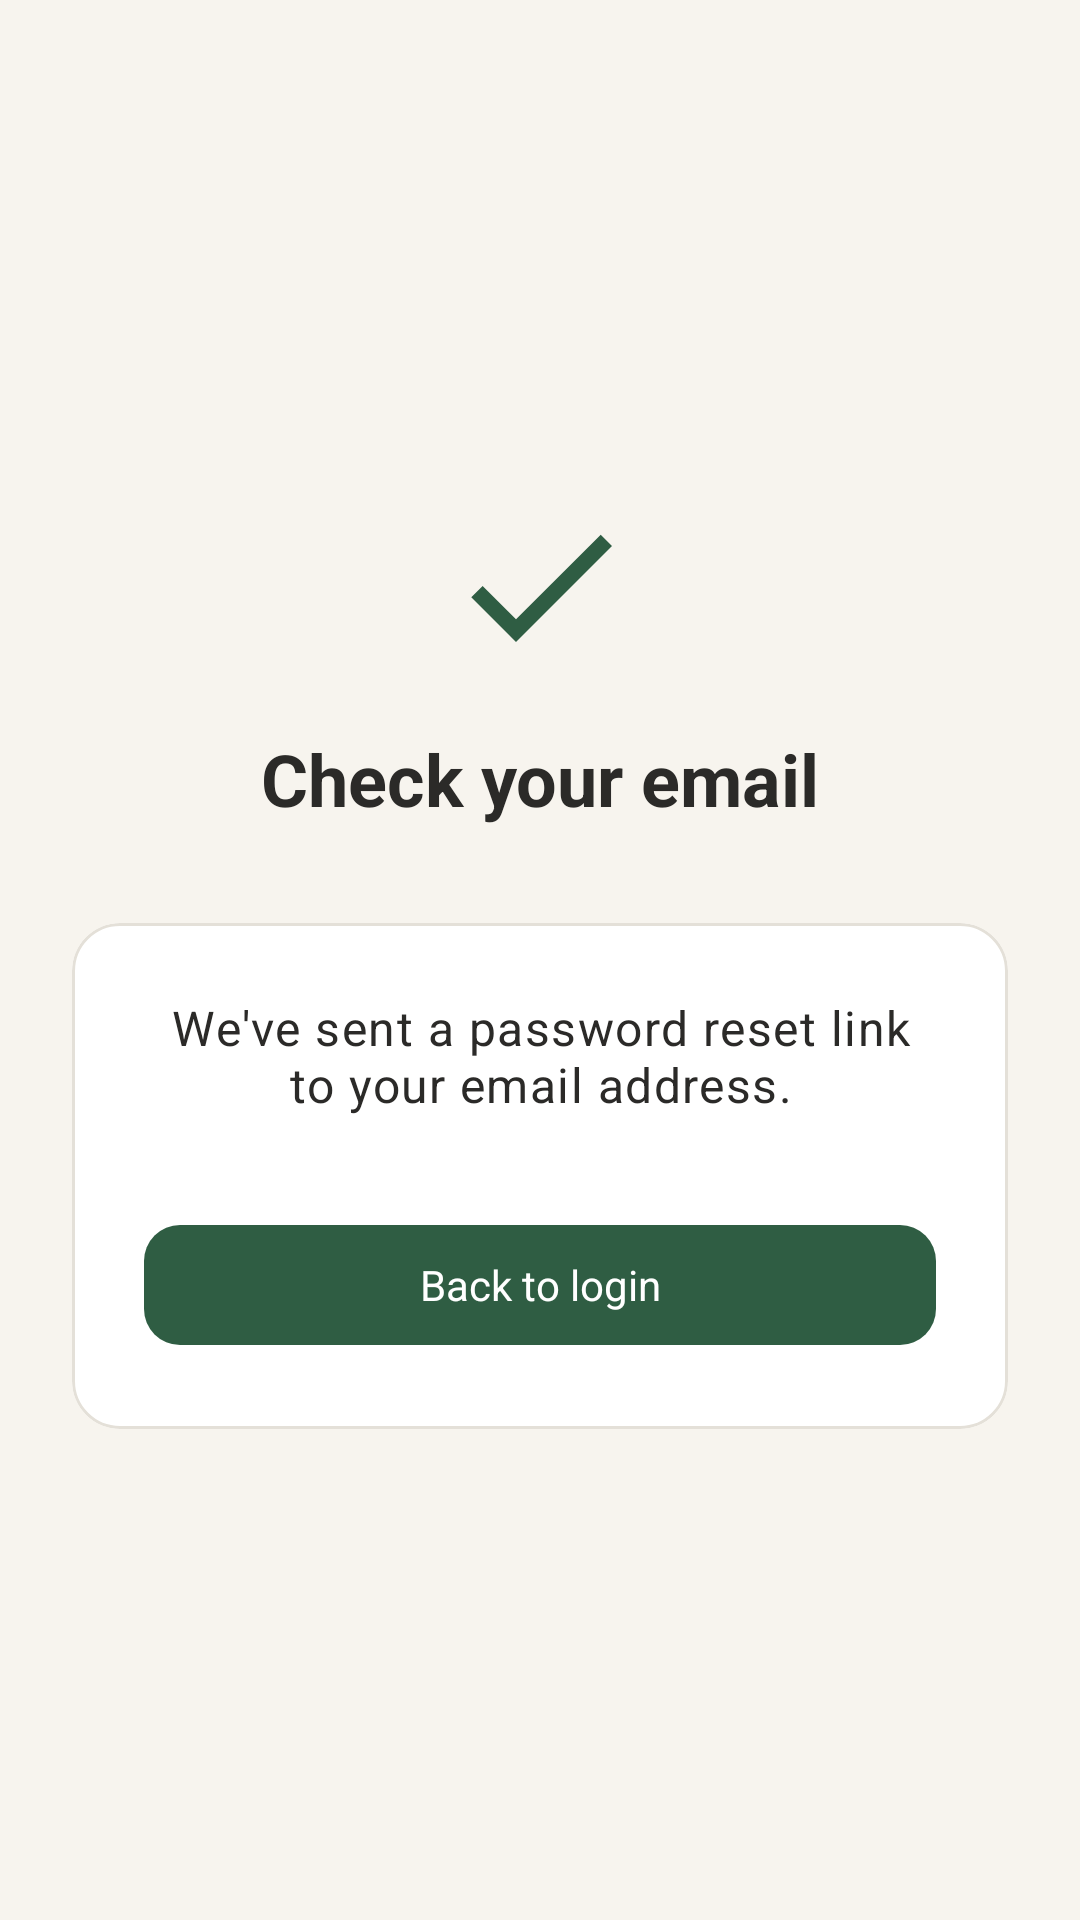

Produce the Android XML layout that renders to this screen, including the resource entries it uses.
<!-- AndroidManifest.xml: application theme Theme.SeedOfHope -->
<!-- res/layout/screen_reset_link_sent.xml -->
<?xml version="1.0" encoding="utf-8"?>
<ScrollView xmlns:android="http://schemas.android.com/apk/res/android"
    xmlns:app="http://schemas.android.com/apk/res-auto"
    android:layout_width="match_parent"
    android:layout_height="match_parent"
    android:background="@color/paper"
    android:fillViewport="true">

    <LinearLayout
        android:layout_width="match_parent"
        android:layout_height="wrap_content"
        android:gravity="center"
        android:orientation="vertical"
        android:padding="24dp">

        <ImageView
            android:layout_width="64dp"
            android:layout_height="64dp"
            android:src="@drawable/ic_check"
            app:tint="@color/forest_700"
            android:contentDescription="@null" />

        <TextView
            android:layout_width="match_parent"
            android:layout_height="wrap_content"
            android:layout_marginTop="16dp"
            android:gravity="center"
            android:text="@string/reset_sent_title"
            android:textAppearance="@style/TextAppearance.SeedOfHope.H1" />

        <com.google.android.material.card.MaterialCardView
            style="@style/Widget.SeedOfHope.Card"
            android:layout_width="match_parent"
            android:layout_height="wrap_content"
            android:layout_marginTop="32dp">

            <LinearLayout
                android:layout_width="match_parent"
                android:layout_height="wrap_content"
                android:gravity="center"
                android:orientation="vertical"
                android:padding="24dp">

                <TextView
                    android:layout_width="match_parent"
                    android:layout_height="wrap_content"
                    android:gravity="center"
                    android:text="@string/reset_sent_body"
                    android:textAppearance="@style/TextAppearance.SeedOfHope.Body" />

                <com.google.android.material.button.MaterialButton
                    android:id="@+id/btn_return_to_login"
                    style="@style/Widget.SeedOfHope.Button.Primary"
                    android:layout_width="match_parent"
                    android:layout_height="wrap_content"
                    android:layout_marginTop="32dp"
                    android:text="@string/reset_sent_button" />

            </LinearLayout>
        </com.google.android.material.card.MaterialCardView>

    </LinearLayout>
</ScrollView>
<!-- resources referenced by this layout -->
<resources>
  <color name="forest_700">#2F5D43</color>
  <color name="paper">#F7F4EE</color>
  <!-- drawable ic_check (drawable) -->
  <vector xmlns:android="http://schemas.android.com/apk/res/android"
      android:width="12dp"
      android:height="12dp"
      android:viewportWidth="24"
      android:viewportHeight="24"
      android:tint="#FFFFFFFF">
      <path
          android:fillColor="#FF000000"
          android:pathData="M9,16.17L4.83,12l-1.42,1.41L9,19 21,7l-1.41,-1.41z"/>
  </vector>
  <string name="reset_sent_body">We\'ve sent a password reset link to your email address.</string>
  <string name="reset_sent_button">Back to login</string>
  <string name="reset_sent_title">Check your email</string>
  <style name="TextAppearance.SeedOfHope.Body" parent="TextAppearance.Material3.BodyLarge">
          <item name="android:textSize">16sp</item>
          <item name="android:textColor">@color/ink</item>
          <item name="fontFamily">sans-serif</item>
      </style>
  <style name="TextAppearance.SeedOfHope.H1" parent="TextAppearance.Material3.HeadlineSmall">
          <item name="android:textSize">24sp</item>
          <item name="android:textStyle">bold</item>
          <item name="android:textColor">@color/ink</item>
          <item name="fontFamily">sans-serif</item>
      </style>
  <style name="Widget.SeedOfHope.Button.Primary" parent="Widget.Material3.Button">
          <item name="backgroundTint">@color/forest_700</item>
          <item name="android:textColor">@color/white</item>
          <item name="android:minHeight">48dp</item>
          <item name="android:paddingStart">20dp</item>
          <item name="android:paddingEnd">20dp</item>
          <item name="cornerRadius">12dp</item>
          <item name="android:textAllCaps">false</item>
          <item name="android:letterSpacing">0</item>
      </style>
  <style name="Widget.SeedOfHope.Card" parent="Widget.Material3.CardView.Outlined">
          <item name="cardBackgroundColor">@color/white</item>
          <item name="strokeColor">@color/line</item>
          <item name="strokeWidth">1dp</item>
          <item name="cardElevation">0dp</item>
          <item name="cardCornerRadius">16dp</item>
          <item name="shapeAppearance">@style/ShapeAppearance.SeedOfHope.Card</item>
      </style>
  <color name="ink">#2B2A28</color>
  <color name="white">#FFFFFF</color>
  <color name="line">#E4E0D8</color>
  <style name="ShapeAppearance.SeedOfHope.Card" parent="ShapeAppearance.Material3.Corner.Large">
          <item name="cornerSize">16dp</item>
      </style>
  <color name="sage_100">#DCE8D5</color>
  <color name="danger">#A63D2F</color>
  <color name="forest_900">#24402F</color>
  <style name="Widget.SeedOfHope.TextInputLayout" parent="Widget.Material3.TextInputLayout.OutlinedBox">
          <item name="boxStrokeColor">@color/forest_700</item>
          <item name="hintTextColor">@color/ink_muted</item>
          <item name="boxCornerRadiusTopStart">10dp</item>
          <item name="boxCornerRadiusTopEnd">10dp</item>
          <item name="boxCornerRadiusBottomStart">10dp</item>
          <item name="boxCornerRadiusBottomEnd">10dp</item>
          <item name="boxStrokeWidth">1dp</item>
          <item name="android:textColorHint">@color/ink_muted</item>
      </style>
  <color name="ink_muted">#8A857D</color>
</resources>
